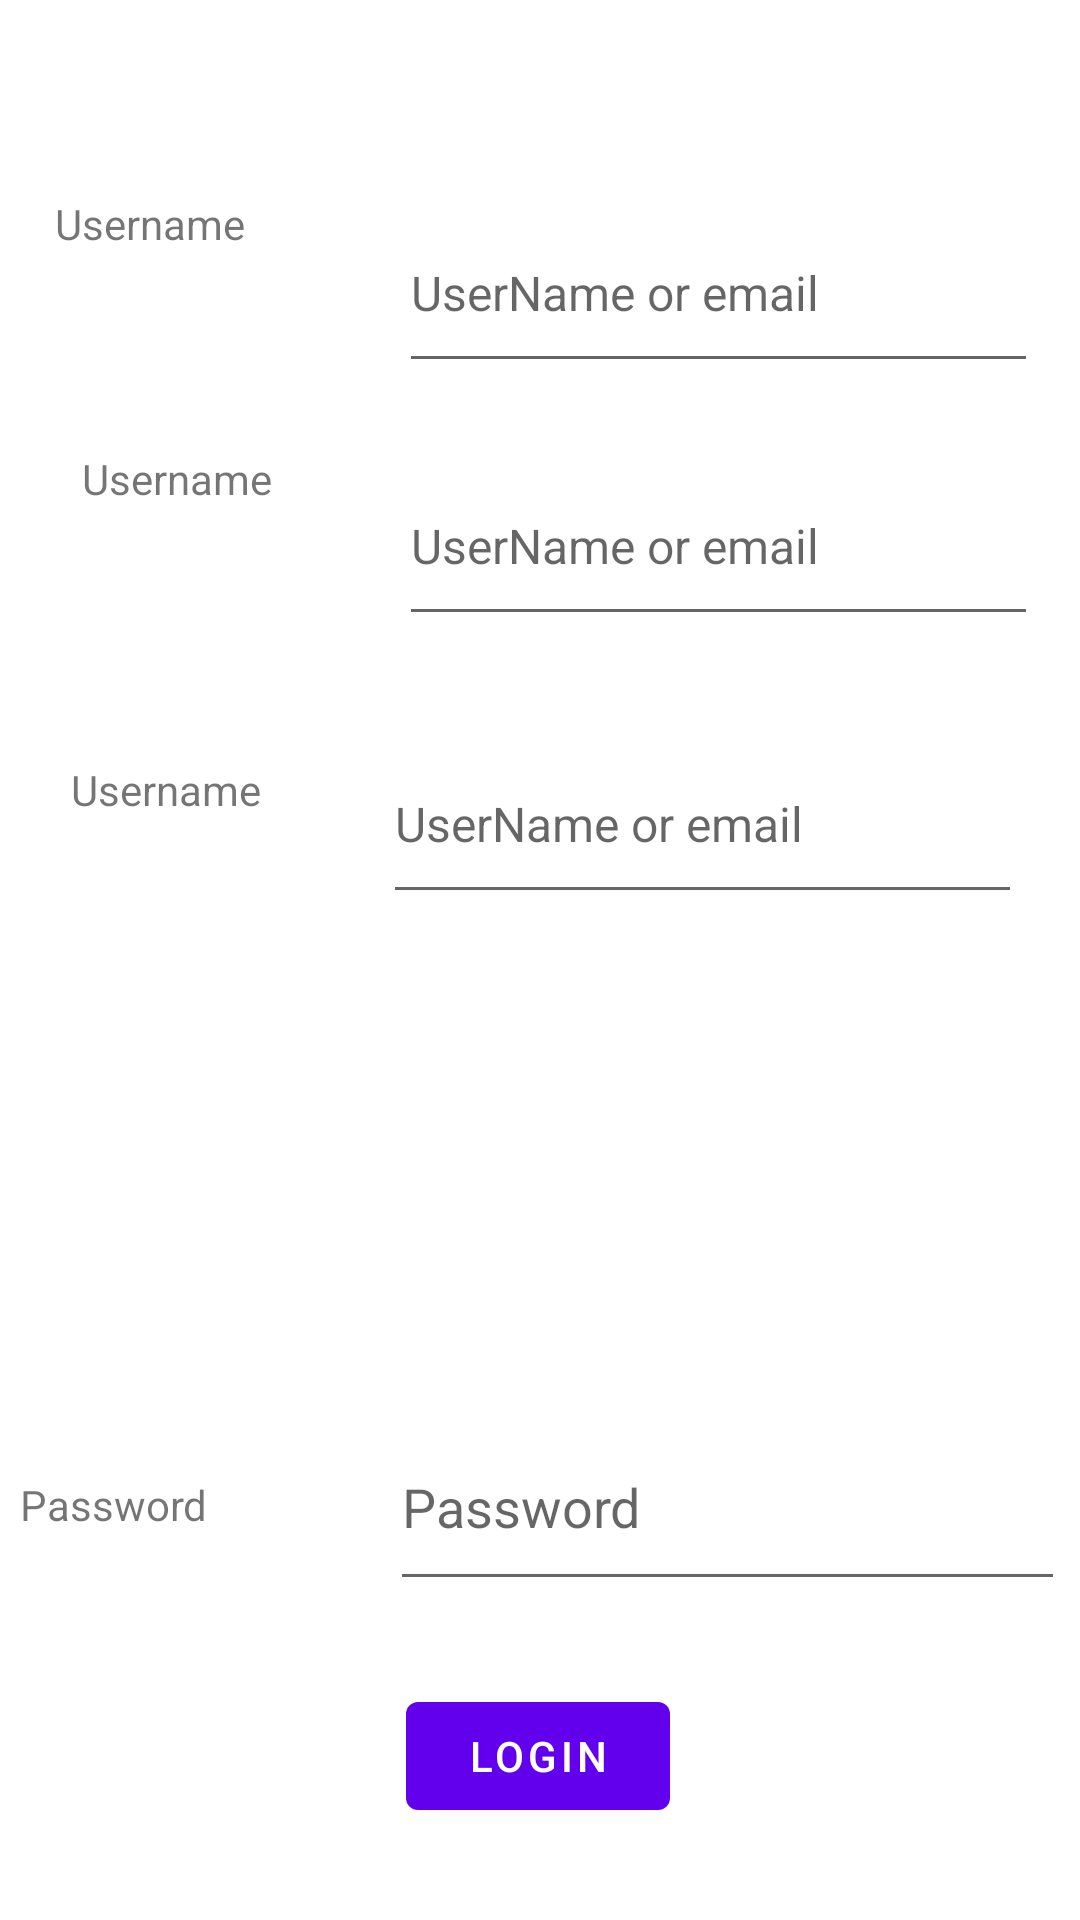

Android layout source for this screen:
<!-- AndroidManifest.xml: application theme Theme.RecipeRepositoryApp -->
<!-- res/layout/activity_signup.xml -->
<?xml version="1.0" encoding="utf-8"?>
<androidx.constraintlayout.widget.ConstraintLayout xmlns:android="http://schemas.android.com/apk/res/android"
    xmlns:app="http://schemas.android.com/apk/res-auto"
    xmlns:tools="http://schemas.android.com/tools"
    android:layout_width="match_parent"
    android:layout_height="match_parent"
    tools:context=".SignUp">


    <TextView
        android:id="@+id/textViewLastName"
        android:layout_width="98dp"
        android:layout_height="50dp"
        android:text="@string/textviewname"
        app:layout_constraintBottom_toBottomOf="parent"
        app:layout_constraintEnd_toStartOf="@+id/editTextFirstName"
        app:layout_constraintHorizontal_bias="0.679"
        app:layout_constraintStart_toStartOf="parent"
        app:layout_constraintTop_toTopOf="parent"
        app:layout_constraintVertical_bias="0.43" />

    <TextView
        android:id="@+id/textViewMiddleName"
        android:layout_width="98dp"
        android:layout_height="50dp"
        android:text="@string/textviewname"
        app:layout_constraintBottom_toBottomOf="parent"
        app:layout_constraintEnd_toStartOf="@+id/editTextFirstName"
        app:layout_constraintHorizontal_bias="0.777"
        app:layout_constraintStart_toStartOf="parent"
        app:layout_constraintTop_toTopOf="parent"
        app:layout_constraintVertical_bias="0.254" />

    <EditText
        android:id="@+id/editTextLastName"
        android:layout_width="213dp"
        android:layout_height="63dp"


        android:autofillHints=""
        android:ems="10"
        android:hint="@string/username_hint"
        android:inputType="textPersonName"
        android:textSize="16sp"
        app:layout_constraintBottom_toBottomOf="parent"
        app:layout_constraintEnd_toEndOf="parent"
        app:layout_constraintHorizontal_bias="0.868"
        app:layout_constraintStart_toStartOf="parent"
        app:layout_constraintTop_toTopOf="parent"
        app:layout_constraintVertical_bias="0.419" />

    <EditText
        android:id="@+id/editTextMiddleName"
        android:layout_width="213dp"
        android:layout_height="63dp"


        android:autofillHints=""
        android:ems="10"
        android:hint="@string/username_hint"
        android:inputType="textPersonName"
        android:textSize="16sp"
        app:layout_constraintBottom_toBottomOf="parent"
        app:layout_constraintEnd_toEndOf="parent"
        app:layout_constraintHorizontal_bias="0.904"
        app:layout_constraintStart_toStartOf="parent"
        app:layout_constraintTop_toTopOf="parent"
        app:layout_constraintVertical_bias="0.258" />

    <EditText
        android:id="@+id/editTextFirstName"
        android:layout_width="213dp"
        android:layout_height="63dp"


        android:autofillHints=""
        android:ems="10"
        android:hint="@string/username_hint"
        android:inputType="textPersonName"
        android:textSize="16sp"
        app:layout_constraintBottom_toBottomOf="parent"
        app:layout_constraintEnd_toEndOf="parent"
        app:layout_constraintHorizontal_bias="0.904"
        app:layout_constraintStart_toStartOf="parent"
        app:layout_constraintTop_toTopOf="parent"
        app:layout_constraintVertical_bias="0.112" />

    <EditText
        android:id="@+id/editTextPassword"
        android:layout_width="225dp"
        android:layout_height="66dp"

        android:autofillHints=""
        android:ems="10"
        android:hint="@string/password_hint"
        android:inputType="textPassword"
        android:visibility="visible"
        app:layout_constraintBottom_toBottomOf="parent"
        app:layout_constraintEnd_toEndOf="parent"
        app:layout_constraintHorizontal_bias="0.962"
        app:layout_constraintStart_toStartOf="parent"
        app:layout_constraintTop_toTopOf="parent"
        app:layout_constraintVertical_bias="0.815"
        tools:visibility="visible" />

    <Button
        android:id="@+id/Login_Button"
        android:layout_width="wrap_content"
        android:layout_height="wrap_content"
        android:text="@string/login_button"
        app:layout_constraintBottom_toBottomOf="parent"
        app:layout_constraintEnd_toEndOf="parent"
        app:layout_constraintHorizontal_bias="0.498"
        app:layout_constraintStart_toStartOf="parent"
        app:layout_constraintTop_toTopOf="parent"
        app:layout_constraintVertical_bias="0.948" />

    <TextView
        android:id="@+id/textViewFirstName"
        android:layout_width="98dp"
        android:layout_height="50dp"
        android:text="@string/textviewname"
        app:layout_constraintBottom_toBottomOf="parent"
        app:layout_constraintEnd_toStartOf="@+id/editTextFirstName"
        app:layout_constraintHorizontal_bias="0.521"
        app:layout_constraintStart_toStartOf="parent"
        app:layout_constraintTop_toTopOf="parent"
        app:layout_constraintVertical_bias="0.11" />

    <TextView
        android:id="@+id/textViewPassword"
        android:layout_width="95dp"
        android:layout_height="52dp"
        android:text="@string/textviewpassword"
        app:layout_constraintBottom_toBottomOf="parent"
        app:layout_constraintEnd_toStartOf="@+id/editTextPassword"
        app:layout_constraintHorizontal_bias="0.19"
        app:layout_constraintStart_toStartOf="parent"
        app:layout_constraintTop_toTopOf="parent"
        app:layout_constraintVertical_bias="0.837" />

</androidx.constraintlayout.widget.ConstraintLayout>
<!-- resources referenced by this layout -->
<resources>
  <string name="login_button">LOGIN</string>
  <string name="password_hint">Password</string>
  <string name="textviewname">Username</string>
  <string name="textviewpassword">Password</string>
  <string name="username_hint">UserName or email</string>
  <style name="Theme.RecipeRepositoryApp" parent="Theme.MaterialComponents.DayNight.DarkActionBar">
          
          <item name="colorPrimary">@color/purple_500</item>
          <item name="colorPrimaryVariant">@color/purple_700</item>
          <item name="colorOnPrimary">@color/white</item>
          
          <item name="colorSecondary">@color/teal_200</item>
          <item name="colorSecondaryVariant">@color/teal_700</item>
          <item name="colorOnSecondary">@color/black</item>
          
          <item name="android:statusBarColor" tools:targetApi="l">?attr/colorPrimaryVariant</item>
          
      </style>
  <color name="purple_500">#FF6200EE</color>
  <color name="purple_700">#FF3700B3</color>
  <color name="white">#FFFFFFFF</color>
  <color name="teal_200">#FF03DAC5</color>
  <color name="teal_700">#FF018786</color>
  <color name="black">#FF000000</color>
</resources>
